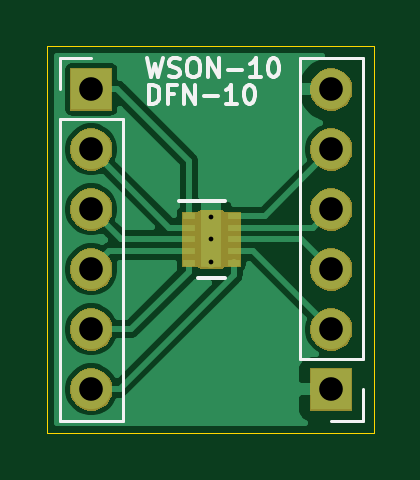
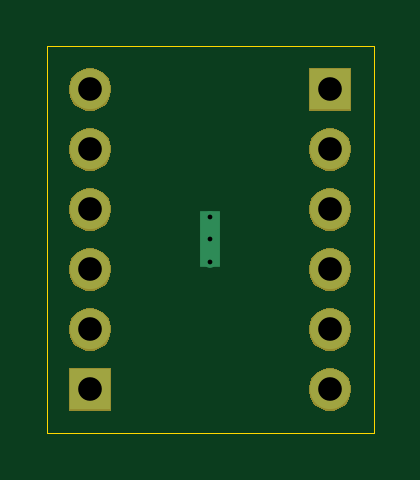
Circuit board: 11 layer files. Board 13.8 x 16.4 mm.
- bottom_copper: WSON-10-B_Cu.gbr (1022 bytes)
- bottom_mask: WSON-10-B_Mask.gbr (9830 bytes)
- paste: WSON-10-B_Paste.gbr (501 bytes)
- bottom_silk: WSON-10-B_SilkS.gbr (502 bytes)
- outline: WSON-10-Edge_Cuts.gbr (684 bytes)
- top_copper: WSON-10-F_Cu.gbr (20549 bytes)
- top_mask: WSON-10-F_Mask.gbr (10637 bytes)
- paste: WSON-10-F_Paste.gbr (855 bytes)
- top_silk: WSON-10-F_SilkS.gbr (4294 bytes)
- drill: WSON-10-NPTH.drl (301 bytes)
- drill: WSON-10-PTH.drl (522 bytes)

=== bottom_copper: WSON-10-B_Cu.gbr ===
G04 #@! TF.GenerationSoftware,KiCad,Pcbnew,(5.1.5-0-10_14)*
G04 #@! TF.CreationDate,2020-06-09T21:28:00-06:00*
G04 #@! TF.ProjectId,WSON-10,57534f4e-2d31-4302-9e6b-696361645f70,rev?*
G04 #@! TF.SameCoordinates,Original*
G04 #@! TF.FileFunction,Copper,L2,Bot*
G04 #@! TF.FilePolarity,Positive*
%FSLAX46Y46*%
G04 Gerber Fmt 4.6, Leading zero omitted, Abs format (unit mm)*
G04 Created by KiCad (PCBNEW (5.1.5-0-10_14)) date 2020-06-09 21:28:00*
%MOMM*%
%LPD*%
G04 APERTURE LIST*
%ADD10R,0.840000X2.400000*%
%ADD11C,0.500000*%
%ADD12O,1.700000X1.700000*%
%ADD13R,1.700000X1.700000*%
G04 APERTURE END LIST*
D10*
X67183000Y-58166000D03*
D11*
X67183000Y-58166000D03*
X67183000Y-57216000D03*
X67183000Y-59116000D03*
D12*
X72263000Y-51816000D03*
X72263000Y-54356000D03*
X72263000Y-56896000D03*
X72263000Y-59436000D03*
X72263000Y-61976000D03*
D13*
X72263000Y-64516000D03*
D12*
X62103000Y-64516000D03*
X62103000Y-61976000D03*
X62103000Y-59436000D03*
X62103000Y-56896000D03*
X62103000Y-54356000D03*
D13*
X62103000Y-51816000D03*
M02*

=== bottom_mask: WSON-10-B_Mask.gbr (9830 bytes, source omitted) ===
=== paste: WSON-10-B_Paste.gbr ===
G04 #@! TF.GenerationSoftware,KiCad,Pcbnew,(5.1.5-0-10_14)*
G04 #@! TF.CreationDate,2020-06-09T21:28:00-06:00*
G04 #@! TF.ProjectId,WSON-10,57534f4e-2d31-4302-9e6b-696361645f70,rev?*
G04 #@! TF.SameCoordinates,Original*
G04 #@! TF.FileFunction,Paste,Bot*
G04 #@! TF.FilePolarity,Positive*
%FSLAX46Y46*%
G04 Gerber Fmt 4.6, Leading zero omitted, Abs format (unit mm)*
G04 Created by KiCad (PCBNEW (5.1.5-0-10_14)) date 2020-06-09 21:28:00*
%MOMM*%
%LPD*%
G04 APERTURE LIST*
G04 APERTURE END LIST*
M02*

=== bottom_silk: WSON-10-B_SilkS.gbr ===
G04 #@! TF.GenerationSoftware,KiCad,Pcbnew,(5.1.5-0-10_14)*
G04 #@! TF.CreationDate,2020-06-09T21:28:00-06:00*
G04 #@! TF.ProjectId,WSON-10,57534f4e-2d31-4302-9e6b-696361645f70,rev?*
G04 #@! TF.SameCoordinates,Original*
G04 #@! TF.FileFunction,Legend,Bot*
G04 #@! TF.FilePolarity,Positive*
%FSLAX46Y46*%
G04 Gerber Fmt 4.6, Leading zero omitted, Abs format (unit mm)*
G04 Created by KiCad (PCBNEW (5.1.5-0-10_14)) date 2020-06-09 21:28:00*
%MOMM*%
%LPD*%
G04 APERTURE LIST*
G04 APERTURE END LIST*
M02*

=== outline: WSON-10-Edge_Cuts.gbr ===
G04 #@! TF.GenerationSoftware,KiCad,Pcbnew,(5.1.5-0-10_14)*
G04 #@! TF.CreationDate,2020-06-09T21:28:00-06:00*
G04 #@! TF.ProjectId,WSON-10,57534f4e-2d31-4302-9e6b-696361645f70,rev?*
G04 #@! TF.SameCoordinates,Original*
G04 #@! TF.FileFunction,Profile,NP*
%FSLAX46Y46*%
G04 Gerber Fmt 4.6, Leading zero omitted, Abs format (unit mm)*
G04 Created by KiCad (PCBNEW (5.1.5-0-10_14)) date 2020-06-09 21:28:00*
%MOMM*%
%LPD*%
G04 APERTURE LIST*
%ADD10C,0.050000*%
G04 APERTURE END LIST*
D10*
X60248800Y-66344800D02*
X74066400Y-66344800D01*
X74066400Y-49987200D02*
X60248800Y-49987200D01*
X74066400Y-66344800D02*
X74066400Y-49987200D01*
X60248800Y-49987200D02*
X60248800Y-66344800D01*
M02*

=== top_copper: WSON-10-F_Cu.gbr (20549 bytes, source omitted) ===
=== top_mask: WSON-10-F_Mask.gbr (10637 bytes, source omitted) ===
=== paste: WSON-10-F_Paste.gbr ===
G04 #@! TF.GenerationSoftware,KiCad,Pcbnew,(5.1.5-0-10_14)*
G04 #@! TF.CreationDate,2020-06-09T21:28:00-06:00*
G04 #@! TF.ProjectId,WSON-10,57534f4e-2d31-4302-9e6b-696361645f70,rev?*
G04 #@! TF.SameCoordinates,Original*
G04 #@! TF.FileFunction,Paste,Top*
G04 #@! TF.FilePolarity,Positive*
%FSLAX46Y46*%
G04 Gerber Fmt 4.6, Leading zero omitted, Abs format (unit mm)*
G04 Created by KiCad (PCBNEW (5.1.5-0-10_14)) date 2020-06-09 21:28:00*
%MOMM*%
%LPD*%
G04 APERTURE LIST*
%ADD10R,0.650000X0.700000*%
%ADD11R,0.500000X0.250000*%
G04 APERTURE END LIST*
D10*
X67183000Y-58641000D03*
X67183000Y-57691000D03*
D11*
X68133000Y-57166000D03*
X68133000Y-57666000D03*
X68133000Y-58166000D03*
X68133000Y-58666000D03*
X68133000Y-59166000D03*
X66233000Y-59166000D03*
X66233000Y-58666000D03*
X66233000Y-58166000D03*
X66233000Y-57666000D03*
X66233000Y-57166000D03*
M02*

=== top_silk: WSON-10-F_SilkS.gbr ===
G04 #@! TF.GenerationSoftware,KiCad,Pcbnew,(5.1.5-0-10_14)*
G04 #@! TF.CreationDate,2020-06-09T21:28:00-06:00*
G04 #@! TF.ProjectId,WSON-10,57534f4e-2d31-4302-9e6b-696361645f70,rev?*
G04 #@! TF.SameCoordinates,Original*
G04 #@! TF.FileFunction,Legend,Top*
G04 #@! TF.FilePolarity,Positive*
%FSLAX46Y46*%
G04 Gerber Fmt 4.6, Leading zero omitted, Abs format (unit mm)*
G04 Created by KiCad (PCBNEW (5.1.5-0-10_14)) date 2020-06-09 21:28:00*
%MOMM*%
%LPD*%
G04 APERTURE LIST*
%ADD10C,0.150000*%
%ADD11C,0.120000*%
G04 APERTURE END LIST*
D10*
X64535328Y-52419204D02*
X64535328Y-51619204D01*
X64725804Y-51619204D01*
X64840090Y-51657300D01*
X64916280Y-51733490D01*
X64954376Y-51809680D01*
X64992471Y-51962061D01*
X64992471Y-52076347D01*
X64954376Y-52228728D01*
X64916280Y-52304919D01*
X64840090Y-52381109D01*
X64725804Y-52419204D01*
X64535328Y-52419204D01*
X65601995Y-52000157D02*
X65335328Y-52000157D01*
X65335328Y-52419204D02*
X65335328Y-51619204D01*
X65716280Y-51619204D01*
X66021042Y-52419204D02*
X66021042Y-51619204D01*
X66478185Y-52419204D01*
X66478185Y-51619204D01*
X66859138Y-52114442D02*
X67468661Y-52114442D01*
X68268661Y-52419204D02*
X67811519Y-52419204D01*
X68040090Y-52419204D02*
X68040090Y-51619204D01*
X67963900Y-51733490D01*
X67887709Y-51809680D01*
X67811519Y-51847776D01*
X68763900Y-51619204D02*
X68840090Y-51619204D01*
X68916280Y-51657300D01*
X68954376Y-51695395D01*
X68992471Y-51771585D01*
X69030566Y-51923966D01*
X69030566Y-52114442D01*
X68992471Y-52266823D01*
X68954376Y-52343014D01*
X68916280Y-52381109D01*
X68840090Y-52419204D01*
X68763900Y-52419204D01*
X68687709Y-52381109D01*
X68649614Y-52343014D01*
X68611519Y-52266823D01*
X68573423Y-52114442D01*
X68573423Y-51923966D01*
X68611519Y-51771585D01*
X68649614Y-51695395D01*
X68687709Y-51657300D01*
X68763900Y-51619204D01*
X64452852Y-50501604D02*
X64643328Y-51301604D01*
X64795709Y-50730176D01*
X64948090Y-51301604D01*
X65138566Y-50501604D01*
X65405233Y-51263509D02*
X65519519Y-51301604D01*
X65709995Y-51301604D01*
X65786185Y-51263509D01*
X65824280Y-51225414D01*
X65862376Y-51149223D01*
X65862376Y-51073033D01*
X65824280Y-50996842D01*
X65786185Y-50958747D01*
X65709995Y-50920652D01*
X65557614Y-50882557D01*
X65481423Y-50844461D01*
X65443328Y-50806366D01*
X65405233Y-50730176D01*
X65405233Y-50653985D01*
X65443328Y-50577795D01*
X65481423Y-50539700D01*
X65557614Y-50501604D01*
X65748090Y-50501604D01*
X65862376Y-50539700D01*
X66357614Y-50501604D02*
X66509995Y-50501604D01*
X66586185Y-50539700D01*
X66662376Y-50615890D01*
X66700471Y-50768271D01*
X66700471Y-51034938D01*
X66662376Y-51187319D01*
X66586185Y-51263509D01*
X66509995Y-51301604D01*
X66357614Y-51301604D01*
X66281423Y-51263509D01*
X66205233Y-51187319D01*
X66167138Y-51034938D01*
X66167138Y-50768271D01*
X66205233Y-50615890D01*
X66281423Y-50539700D01*
X66357614Y-50501604D01*
X67043328Y-51301604D02*
X67043328Y-50501604D01*
X67500471Y-51301604D01*
X67500471Y-50501604D01*
X67881423Y-50996842D02*
X68490947Y-50996842D01*
X69290947Y-51301604D02*
X68833804Y-51301604D01*
X69062376Y-51301604D02*
X69062376Y-50501604D01*
X68986185Y-50615890D01*
X68909995Y-50692080D01*
X68833804Y-50730176D01*
X69786185Y-50501604D02*
X69862376Y-50501604D01*
X69938566Y-50539700D01*
X69976661Y-50577795D01*
X70014757Y-50653985D01*
X70052852Y-50806366D01*
X70052852Y-50996842D01*
X70014757Y-51149223D01*
X69976661Y-51225414D01*
X69938566Y-51263509D01*
X69862376Y-51301604D01*
X69786185Y-51301604D01*
X69709995Y-51263509D01*
X69671900Y-51225414D01*
X69633804Y-51149223D01*
X69595709Y-50996842D01*
X69595709Y-50806366D01*
X69633804Y-50653985D01*
X69671900Y-50577795D01*
X69709995Y-50539700D01*
X69786185Y-50501604D01*
X65833000Y-56541000D02*
X67758000Y-56541000D01*
X66608000Y-59791000D02*
X67758000Y-59791000D01*
D11*
X73593000Y-65846000D02*
X72263000Y-65846000D01*
X73593000Y-64516000D02*
X73593000Y-65846000D01*
X73593000Y-63246000D02*
X70933000Y-63246000D01*
X70933000Y-63246000D02*
X70933000Y-50486000D01*
X73593000Y-63246000D02*
X73593000Y-50486000D01*
X73593000Y-50486000D02*
X70933000Y-50486000D01*
X60773000Y-50486000D02*
X62103000Y-50486000D01*
X60773000Y-51816000D02*
X60773000Y-50486000D01*
X60773000Y-53086000D02*
X63433000Y-53086000D01*
X63433000Y-53086000D02*
X63433000Y-65846000D01*
X60773000Y-53086000D02*
X60773000Y-65846000D01*
X60773000Y-65846000D02*
X63433000Y-65846000D01*
M02*

=== drill: WSON-10-NPTH.drl ===
M48
; DRILL file {KiCad (5.1.5-0-10_14)} date Tuesday, June 09, 2020 at 09:27:57 pm
; FORMAT={-:-/ absolute / inch / decimal}
; #@! TF.CreationDate,2020-06-09T21:27:57-06:00
; #@! TF.GenerationSoftware,Kicad,Pcbnew,(5.1.5-0-10_14)
; #@! TF.FileFunction,NonPlated,1,2,NPTH
FMAT,2
INCH
%
G90
G05
T0
M30

=== drill: WSON-10-PTH.drl ===
M48
; DRILL file {KiCad (5.1.5-0-10_14)} date Tuesday, June 09, 2020 at 09:27:57 pm
; FORMAT={-:-/ absolute / inch / decimal}
; #@! TF.CreationDate,2020-06-09T21:27:57-06:00
; #@! TF.GenerationSoftware,Kicad,Pcbnew,(5.1.5-0-10_14)
; #@! TF.FileFunction,Plated,1,2,PTH
FMAT,2
INCH
T1C0.0079
T2C0.0394
%
G90
G05
T1
X2.645Y-2.2526
X2.645Y-2.29
X2.645Y-2.3274
T2
X2.445Y-2.04
X2.445Y-2.14
X2.445Y-2.24
X2.445Y-2.34
X2.445Y-2.44
X2.445Y-2.54
X2.845Y-2.04
X2.845Y-2.14
X2.845Y-2.24
X2.845Y-2.34
X2.845Y-2.44
X2.845Y-2.54
T0
M30
